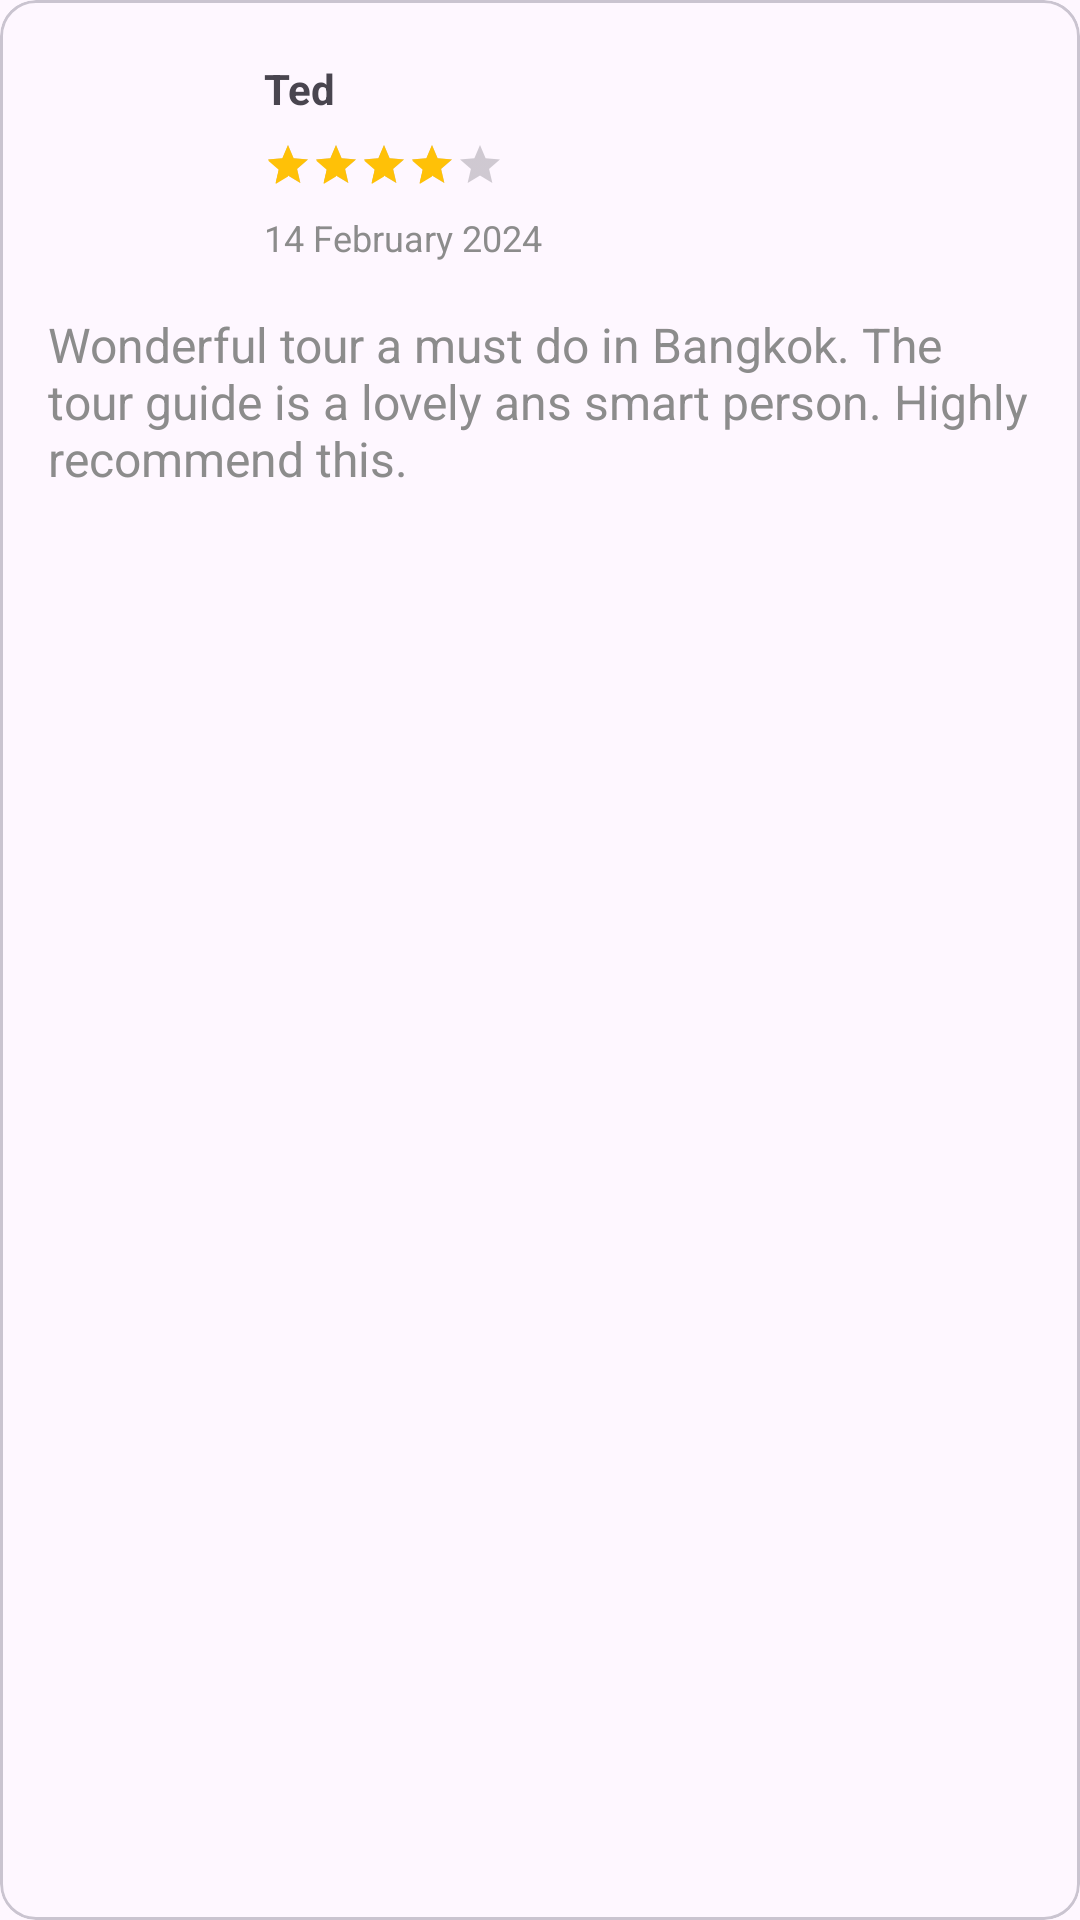

Android layout source for this screen:
<!-- AndroidManifest.xml: application theme Theme.XploreApp -->
<!-- res/layout/tour_review_card.xml -->
<?xml version="1.0" encoding="utf-8"?>
<com.google.android.material.card.MaterialCardView xmlns:android="http://schemas.android.com/apk/res/android"
    xmlns:app="http://schemas.android.com/apk/res-auto"
    android:layout_width="match_parent"
    android:layout_height="232dp"
    android:layout_marginHorizontal="8dp"
    android:elevation="8dp">

    <LinearLayout
        android:layout_width="match_parent"
        android:layout_height="wrap_content"
        android:orientation="vertical"
        android:paddingVertical="12dp">

        <LinearLayout
            android:layout_width="match_parent"
            android:layout_height="wrap_content"
            android:layout_marginBottom="8dp"
            android:orientation="horizontal">

            
            
            
            
            
            
            

            <com.google.android.material.imageview.ShapeableImageView
                android:id="@+id/imReviewer"
                android:layout_width="84dp"
                android:layout_height="84dp"
                android:layout_marginLeft="4dp"
                android:padding="8dp"
                android:scaleType="centerCrop"
                android:src="@drawable/baseline_account_circle_24"
                app:shapeAppearanceOverlay="@style/Circular" />

            <LinearLayout
                android:layout_width="match_parent"
                android:layout_height="wrap_content"
                android:layout_weight="1"
                android:orientation="vertical">

                <TextView
                    android:id="@+id/tvReviewer"
                    android:layout_width="match_parent"
                    android:layout_height="wrap_content"
                    android:layout_marginTop="8dp"
                    android:text="Ted"
                    android:textStyle="bold" />

                <RatingBar
                    android:id="@+id/ratingBarReviewCard"
                    style="@style/Widget.AppCompat.RatingBar.Small"
                    android:layout_width="wrap_content"
                    android:layout_height="wrap_content"
                    android:layout_marginTop="8dp"
                    android:numStars="5"
                    android:progressTint="#FFC107"
                    android:rating="4.0"
                    android:secondaryProgressTint="#FFC107"
                    android:stepSize="0.5" />

                <TextView
                    android:id="@+id/tvReviewDate"
                    android:layout_width="wrap_content"
                    android:layout_height="wrap_content"
                    android:layout_marginTop="8dp"
                    android:layout_weight="1"
                    android:text="14 February 2024"
                    android:textColor="#8C8C8C"
                    android:textSize="12sp" />

            </LinearLayout>
        </LinearLayout>

        <TextView
            android:id="@+id/tvReviewDescription"
            android:layout_width="match_parent"
            android:layout_height="wrap_content"
            android:layout_marginStart="16dp"
            android:layout_marginEnd="16dp"
            android:text="Wonderful tour a must do in Bangkok. The tour guide is a lovely ans smart person. Highly recommend this."
            android:textColor="#8C8C8C"
            android:textSize="16sp" />
    </LinearLayout>

</com.google.android.material.card.MaterialCardView>
<!-- resources referenced by this layout -->
<resources>
  <style name="Circular">
          <item name="cornerSize">50%</item>
      </style>
  <style name="Theme.XploreApp" parent="Base.Theme.XploreApp" />
  <style name="Base.Theme.XploreApp" parent="Theme.Material3.DayNight.NoActionBar">
          
          
          <item name="actionOverflowButtonStyle">@style/MyOverflowButtonStyle</item>
          <item name="colorPrimary">@color/colorPrimary</item>
          <item name="colorAccent">@color/colorSecondary</item>
      </style>
  <style name="MyOverflowButtonStyle" parent="Widget.AppCompat.ActionButton.Overflow">
          <item name="android:tint">#FFFFFF</item>
      </style>
  <color name="colorPrimary">#F65960</color>
  <color name="colorSecondary">#D5838B</color>
</resources>
